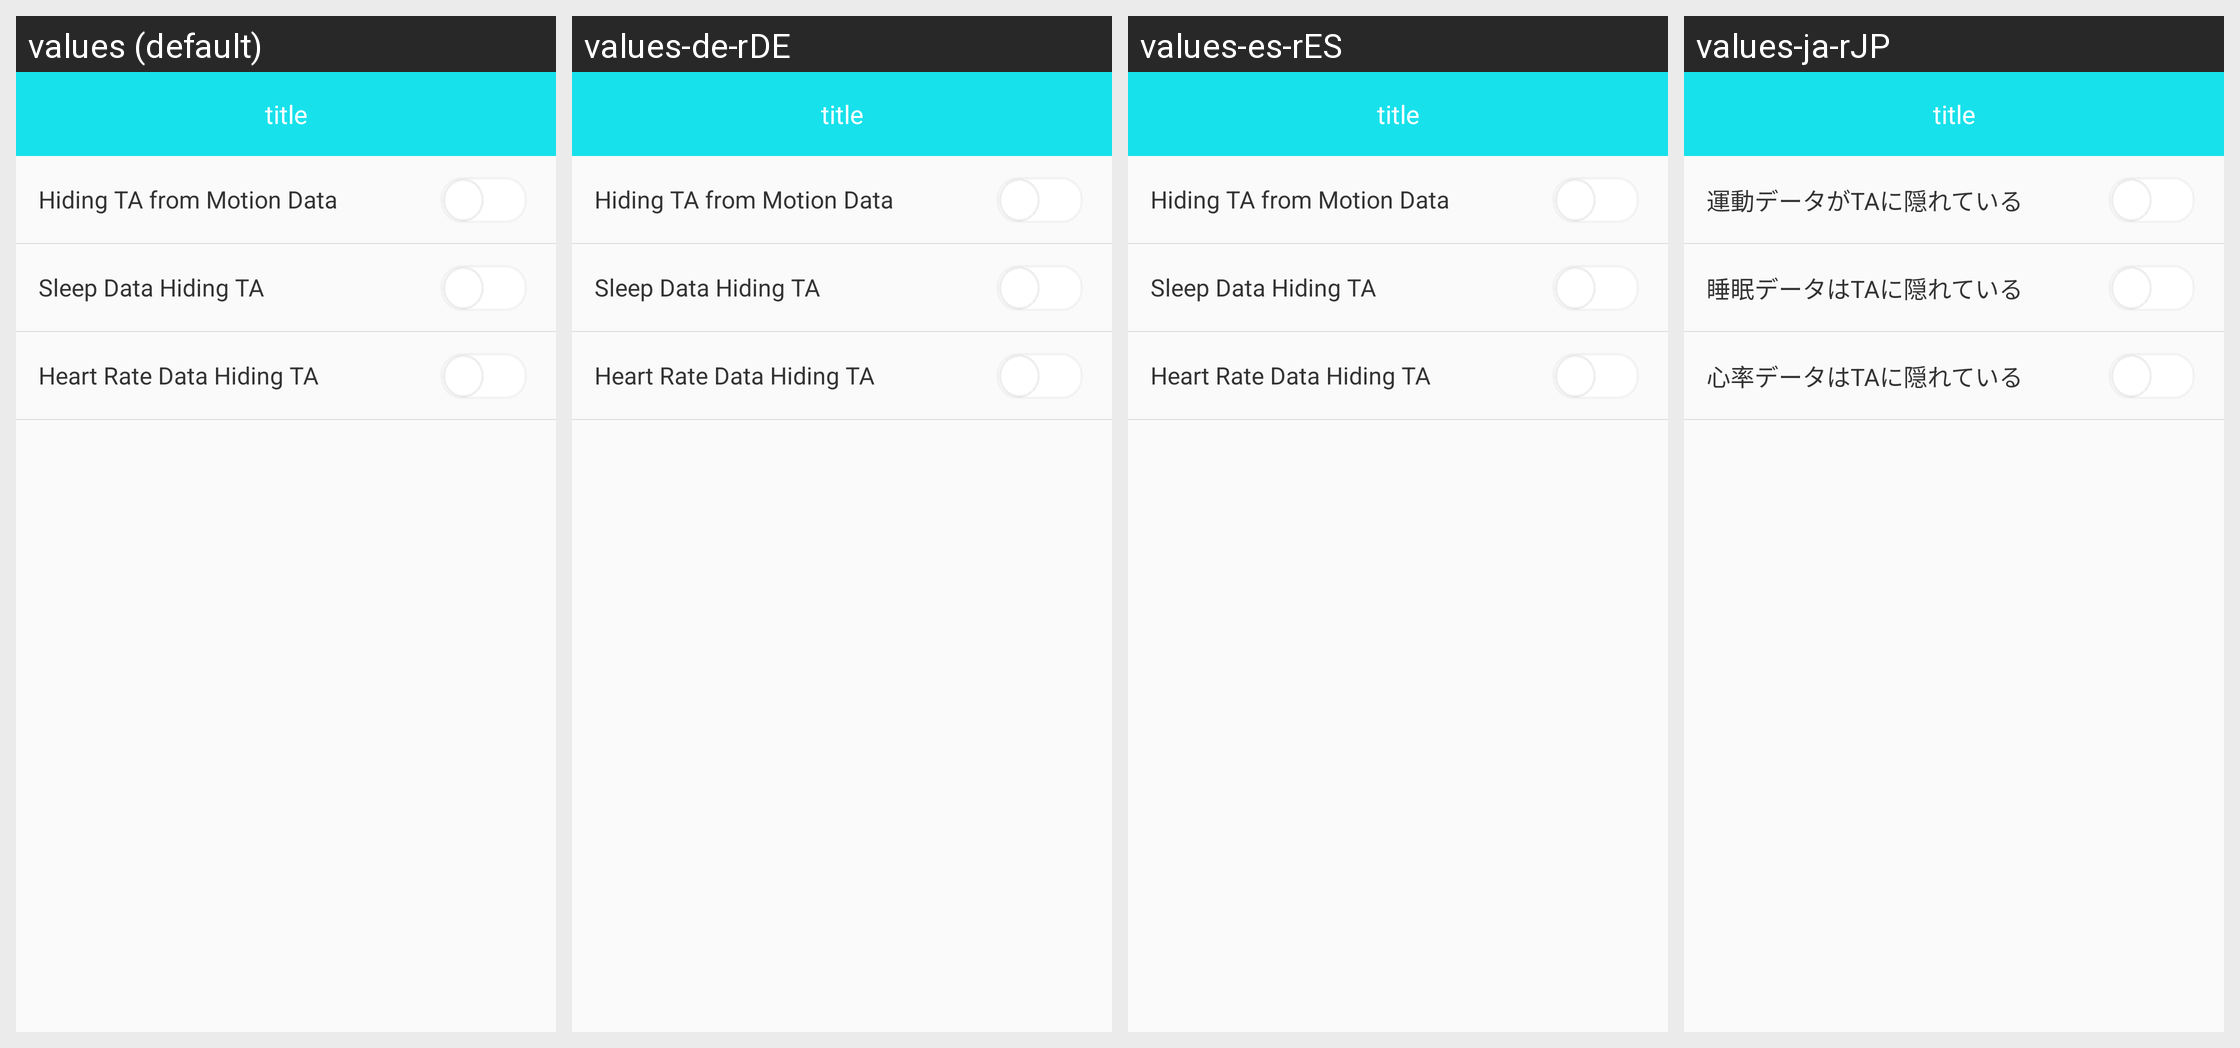

This grid shows one Android layout under several languages. Give, for every string resource on the screen, its name, the default text and each shown locale's text.
Android screen res/layout/frend_setting_activity.xml rendered under 4 locales, left to right: values (default), values-de-rDE, values-es-rES, values-ja-rJP. Device: Nexus 5 (rendered at 1080×1920; each locale shown at half size, 540×960, under a caption strip naming it); theme BAppTheme.
Other locales in the repository, not shown: values-en, values-fr-rBE, values-fr-rCA, values-fr-rFR, values-it-rCH, values-it-rIT, values-ko-rKR, values-pt-rBR, values-ru-rRU, values-vi-rVN, values-zh-rCN, values-zh-rHK, values-zh-rTW.
Strings drawn on this screen, with the default value and each locale's value (text and hints the layout hard-codes, and strings that could not be matched under every locale, appear in the picture but are not listed):

string_my_frend_privacy_step
  values: Hiding TA from Motion Data
  values-de-rDE: Hiding TA from Motion Data
  values-es-rES: Hiding TA from Motion Data
  values-ja-rJP: 運動データがTAに隠れている

string_my_frend_privacy_sleep
  values: Sleep Data Hiding TA
  values-de-rDE: Sleep Data Hiding TA
  values-es-rES: Sleep Data Hiding TA
  values-ja-rJP: 睡眠データはTAに隠れている

string_my_frend_privacy_heart
  values: Heart Rate Data Hiding TA
  values-de-rDE: Heart Rate Data Hiding TA
  values-es-rES: Heart Rate Data Hiding TA
  values-ja-rJP: 心率データはTAに隠れている
